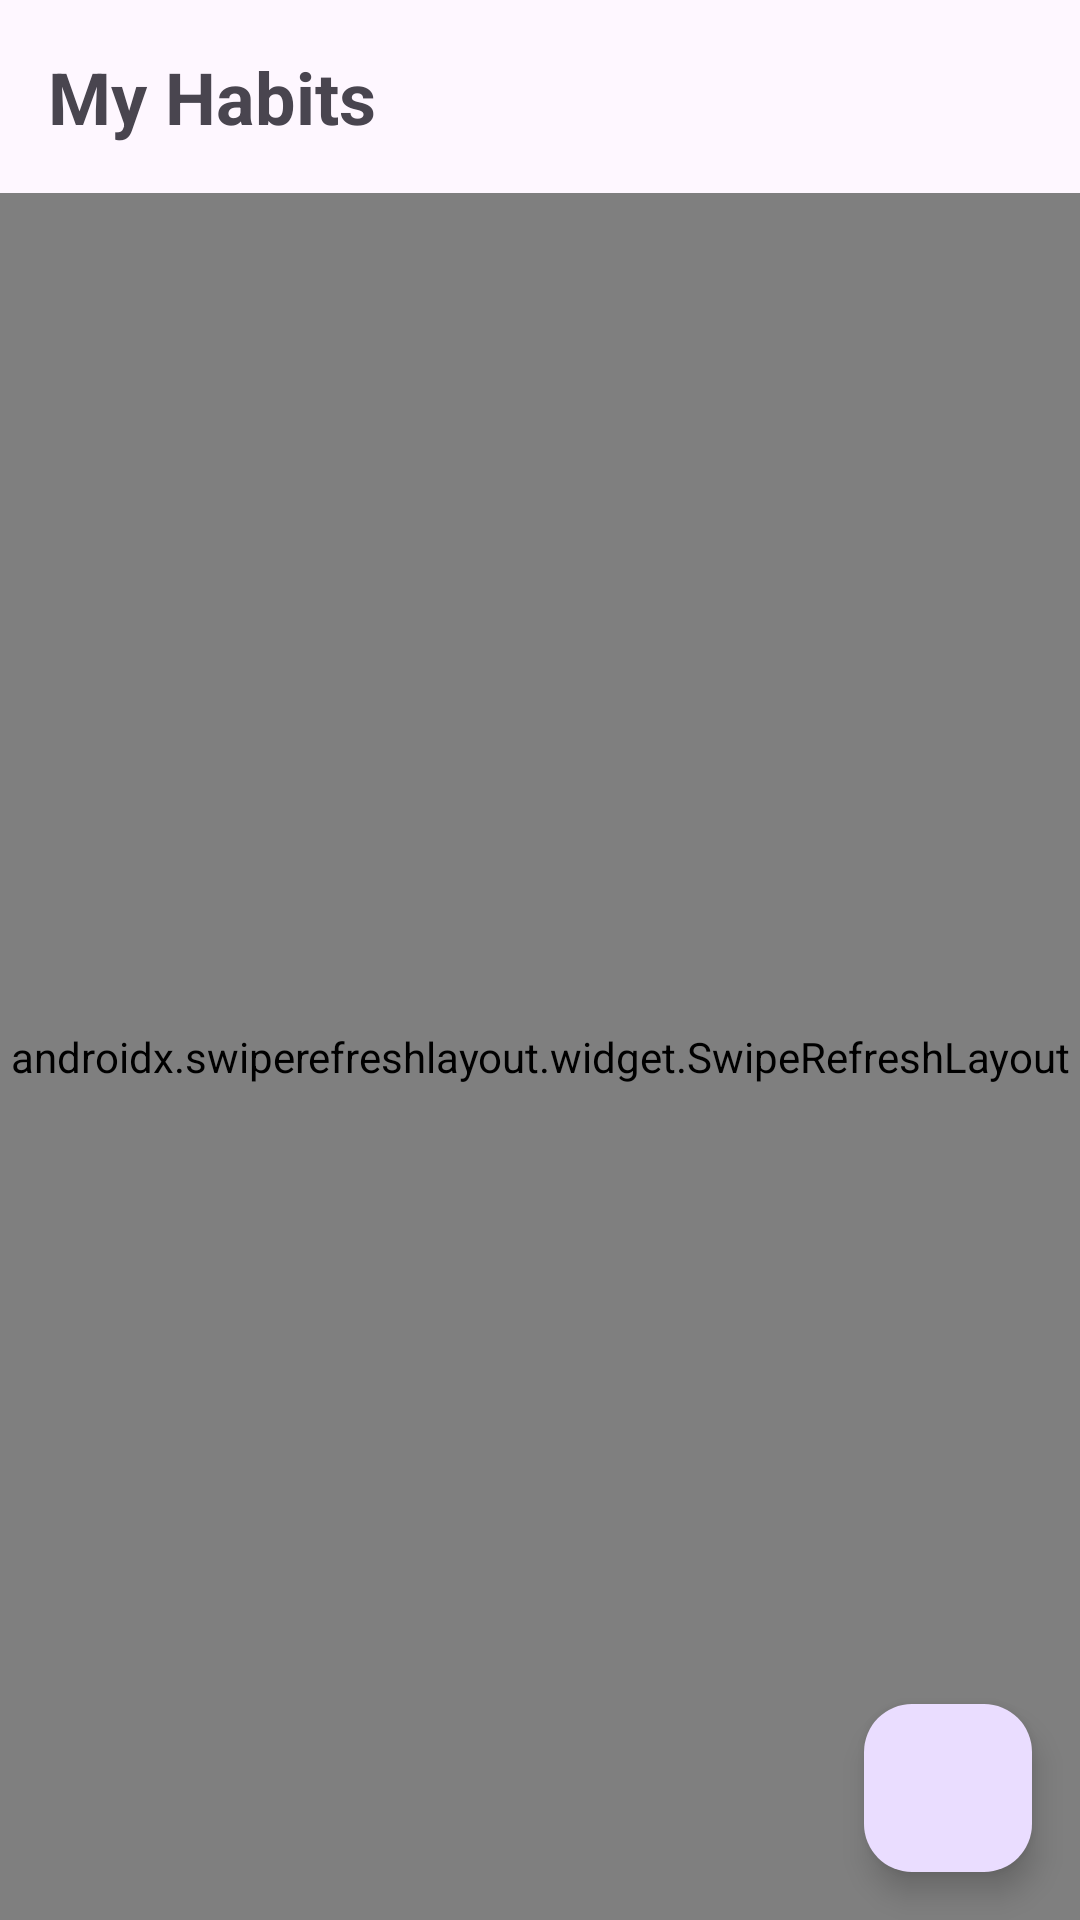

Here is an Android app screen rendered from its layout file. Give the layout XML and the strings, colors and styles it references.
<!-- AndroidManifest.xml: application theme Theme.PeptideUTS -->
<!-- res/layout/fragment_dashboard.xml -->
<?xml version="1.0" encoding="utf-8"?>
<androidx.constraintlayout.widget.ConstraintLayout
    xmlns:android="http://schemas.android.com/apk/res/android"
    xmlns:app="http://schemas.android.com/apk/res-auto"
    xmlns:tools="http://schemas.android.com/tools"
    android:layout_width="match_parent"
    android:layout_height="match_parent"
    tools:context=".view.DashboardFragment">

    <TextView
        android:id="@+id/txtTitle"
        android:layout_width="wrap_content"
        android:layout_height="wrap_content"
        android:layout_marginStart="16dp"
        android:layout_marginTop="16dp"
        android:text="My Habits"
        android:textSize="24sp"
        android:textStyle="bold"
        app:layout_constraintStart_toStartOf="parent"
        app:layout_constraintTop_toTopOf="parent" />

    <androidx.swiperefreshlayout.widget.SwipeRefreshLayout
        android:id="@+id/refreshLayout"
        android:layout_width="match_parent"
        android:layout_height="0dp"
        android:layout_marginTop="16dp"
        app:layout_constraintBottom_toBottomOf="parent"
        app:layout_constraintEnd_toEndOf="parent"
        app:layout_constraintStart_toStartOf="parent"
        app:layout_constraintTop_toBottomOf="@id/txtTitle">

        <androidx.recyclerview.widget.RecyclerView
            android:id="@+id/recViewHabit"
            android:layout_width="match_parent"
            android:layout_height="match_parent"
            android:padding="8dp"
            android:clipToPadding="false" />

    </androidx.swiperefreshlayout.widget.SwipeRefreshLayout>

    <ProgressBar
        android:id="@+id/progressLoad"
        android:layout_width="wrap_content"
        android:layout_height="wrap_content"
        android:visibility="gone"
        app:layout_constraintBottom_toBottomOf="parent"
        app:layout_constraintEnd_toEndOf="parent"
        app:layout_constraintStart_toStartOf="parent"
        app:layout_constraintTop_toTopOf="parent" />

    <LinearLayout
        android:id="@+id/layoutEmpty"
        android:layout_width="wrap_content"
        android:layout_height="wrap_content"
        android:gravity="center"
        android:orientation="vertical"
        android:visibility="gone"
        app:layout_constraintBottom_toBottomOf="parent"
        app:layout_constraintEnd_toEndOf="parent"
        app:layout_constraintStart_toStartOf="parent"
        app:layout_constraintTop_toTopOf="parent">

        <ImageView
            android:layout_width="96dp"
            android:layout_height="96dp"
            android:alpha="0.6"
            android:contentDescription="Empty" />

        <TextView
            android:layout_width="wrap_content"
            android:layout_height="wrap_content"
            android:layout_marginTop="12dp"
            android:text="Belum ada habit"
            android:textSize="16sp"
            android:textStyle="bold" />

        <TextView
            android:layout_width="wrap_content"
            android:layout_height="wrap_content"
            android:layout_marginTop="4dp"
            android:gravity="center"
            android:text="Tekan tombol + untuk menambahkan habit baru."
            android:textSize="13sp" />

    </LinearLayout>

    <com.google.android.material.floatingactionbutton.FloatingActionButton
        android:id="@+id/fabAdd"
        android:layout_width="wrap_content"
        android:layout_height="wrap_content"
        android:layout_margin="16dp"
        android:contentDescription="Add Habit"
        android:src="@drawable/ic_add"
        app:layout_constraintBottom_toBottomOf="parent"
        app:layout_constraintEnd_toEndOf="parent"
        app:tint="@android:color/black" />

</androidx.constraintlayout.widget.ConstraintLayout>
<!-- resources referenced by this layout -->
<resources>
  <style name="Theme.PeptideUTS" parent="Base.Theme.PeptideUTS" />
  <style name="Base.Theme.PeptideUTS" parent="Theme.Material3.DayNight.NoActionBar">
          
          
      </style>
</resources>
